Run: headless pygame with SDL's dummy video driver; simulated clock (each Clock.tick advances the game by its frame time, no real sleeping); random seed 0; keys injected as events and as key.get_pressed() state; mouse plan: one left click at the window centre at the start of phase 2, then a move to the lower-right quarter at the start of phase 3.
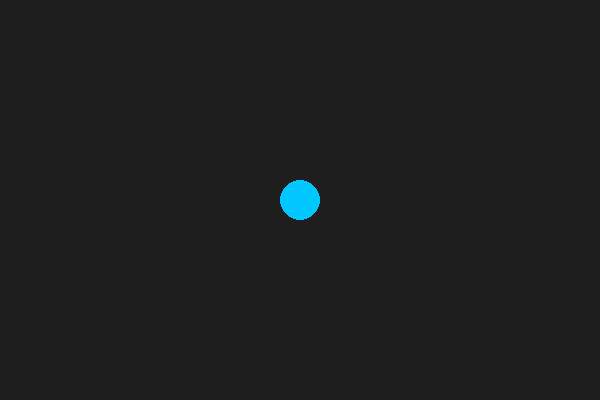
Frame 1 of 4 · flips 1–60 · no input
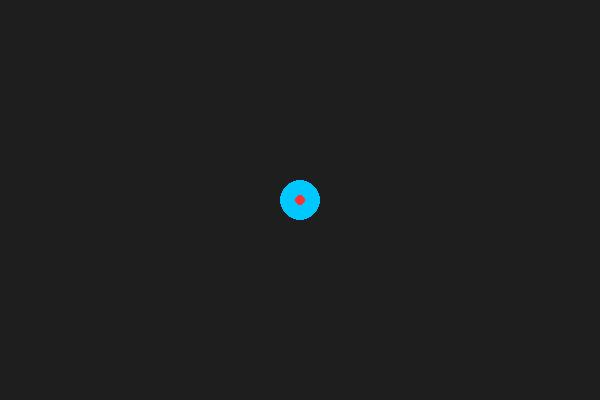
Frame 2 of 4 · flips 61–180 · clicked the window centre · tapped SPACE, RETURN · held RIGHT (→), D
Frame 3 of 4 · flips 181–300 · moved the mouse to the lower-right quarter · held DOWN (↓), S · screen unchanged from frame 2, image omitted
Frame 4 of 4 · flips 301–420 · held LEFT (←), A, UP (↑), W · screen unchanged from frame 3, image omitted

The pygame program that drew these frames:

import pygame
import sys
import math

pygame.init()

# Screen
WIDTH, HEIGHT = 600, 400
screen = pygame.display.set_mode((WIDTH, HEIGHT))
pygame.display.set_caption("Shoot with Mouse")
clock = pygame.time.Clock()

# Colors
BG = (30, 30, 30)
PLAYER_COLOR = (0, 200, 255)
BULLET_COLOR = (255, 50, 50)

# Player
player_pos = [WIDTH // 2, HEIGHT // 2]
player_radius = 20

# Bullets list
bullets = []
bullet_speed = 8
bullet_radius = 5

# Game loop
while True:
    for event in pygame.event.get():
        if event.type == pygame.QUIT:
            pygame.quit()
            sys.exit()

        # Shoot bullet on mouse click
        if event.type == pygame.MOUSEBUTTONDOWN:
            if event.button == 1:  # Left click
                mouse_x, mouse_y = event.pos
                dx = mouse_x - player_pos[0]
                dy = mouse_y - player_pos[1]
                distance = math.hypot(dx, dy)
                if distance == 0:
                    distance = 1
                # Normalize direction
                dx /= distance
                dy /= distance
                bullets.append({"pos": player_pos[:], "dir": (dx, dy)})

    # Move bullets
    for bullet in bullets[:]:
        bullet["pos"][0] += bullet["dir"][0] * bullet_speed
        bullet["pos"][1] += bullet["dir"][1] * bullet_speed

        # Remove bullets off-screen
        if (bullet["pos"][0] < 0 or bullet["pos"][0] > WIDTH or
            bullet["pos"][1] < 0 or bullet["pos"][1] > HEIGHT):
            bullets.remove(bullet)

    # Draw
    screen.fill(BG)

    # Player
    pygame.draw.circle(screen, PLAYER_COLOR, player_pos, player_radius)

    # Bullets
    for bullet in bullets:
        pygame.draw.circle(screen, BULLET_COLOR,
                           (int(bullet["pos"][0]), int(bullet["pos"][1])), bullet_radius)

    pygame.display.flip()
    clock.tick(60)
